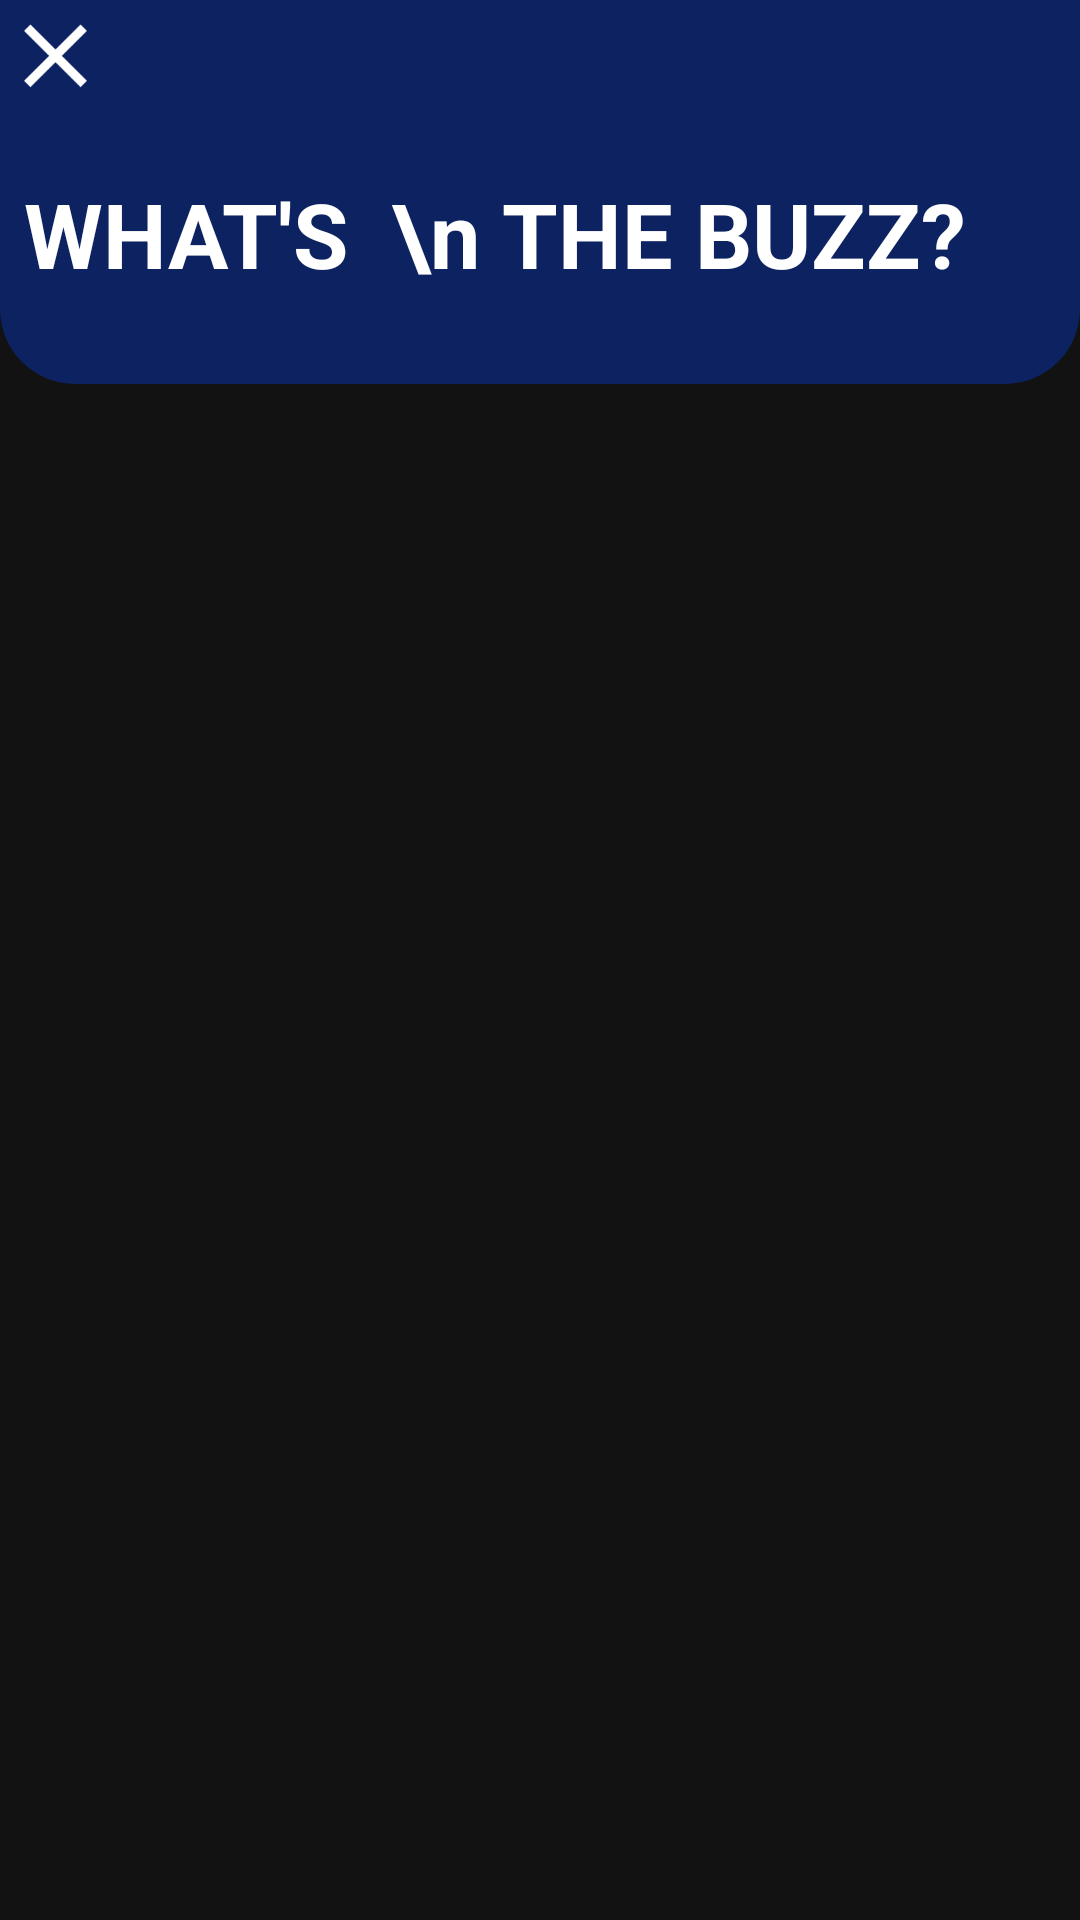

Layout XML and referenced resources for this Android screen:
<!-- AndroidManifest.xml: application theme AppTheme.NoActionBar -->
<!-- res/layout/activity_news.xml -->
<?xml version="1.0" encoding="utf-8"?>
<androidx.core.widget.NestedScrollView xmlns:android="http://schemas.android.com/apk/res/android"
    xmlns:app="http://schemas.android.com/apk/res-auto"
    android:layout_width="match_parent"
    android:layout_height="match_parent"
    android:background="#121212">

    <LinearLayout
        android:layout_width="match_parent"
        android:layout_height="match_parent"
        android:orientation="vertical">

        <LinearLayout
            android:id="@+id/layout_top"
            android:layout_width="match_parent"
            android:layout_height="wrap_content"
            android:background="@drawable/bottom_radius_25"
            android:orientation="vertical">

            <ImageView
                android:id="@+id/iv_cancel"
                android:layout_width="wrap_content"
                android:layout_height="wrap_content"
                android:padding="8dp"
                android:src="@mipmap/close_nav_icon"
                app:tint="@android:color/white" />

            <TextView
                android:layout_width="wrap_content"
                android:layout_height="wrap_content"
                android:text="WHAT'S  \n THE BUZZ?"
                android:textColor="@android:color/white"
                android:textStyle="bold"
                android:paddingRight="30dp"
                android:paddingBottom="30dp"
                android:paddingTop="20dp"
                android:paddingLeft="8dp"
                android:textSize="30dp" />
        </LinearLayout>

        <androidx.recyclerview.widget.RecyclerView
            android:id="@+id/rvBreakingNews"
            android:layout_width="match_parent"
            android:layout_height="match_parent"
            android:clipToPadding="false"
            android:layout_marginTop="10dp"
            android:paddingBottom="50dp"
            app:layout_constraintBottom_toBottomOf="parent"
            app:layout_constraintEnd_toEndOf="parent"
            app:layout_constraintHorizontal_bias="1.0"
            app:layout_constraintStart_toStartOf="parent"
            app:layout_constraintTop_toTopOf="parent"
            app:layout_constraintVertical_bias="1.0" />

    </LinearLayout>
</androidx.core.widget.NestedScrollView>
<!-- resources referenced by this layout -->
<resources>
  <!-- drawable bottom_radius_25 (drawable) -->
  <?xml version="1.0" encoding="utf-8"?>
  <shape xmlns:android="http://schemas.android.com/apk/res/android">
      <solid android:color="#0D2260" />
      <corners
          android:bottomLeftRadius="25dp"
          android:bottomRightRadius="25dp"
          android:topLeftRadius="0dp"
          android:topRightRadius="0dp" />
  </shape>
  <!-- mipmap close_nav_icon: png bitmap (mipmap-xxxhdpi, 816 bytes) -->
  <style name="AppTheme.NoActionBar">
          <item name="windowActionBar">false</item>
          <item name="windowNoTitle">true</item>
          <item name="windowActionBarOverlay">true</item>
          <item name="elevation">0dp</item>
          <item name="android:textColor">@android:color/black</item>
      </style>
</resources>
